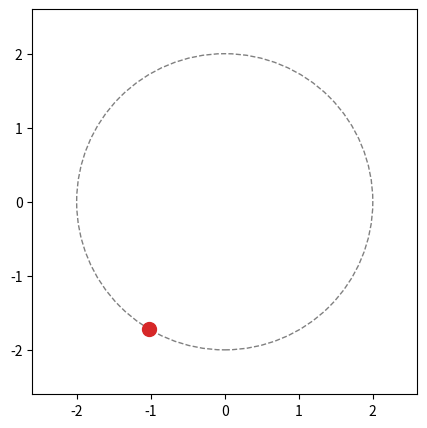
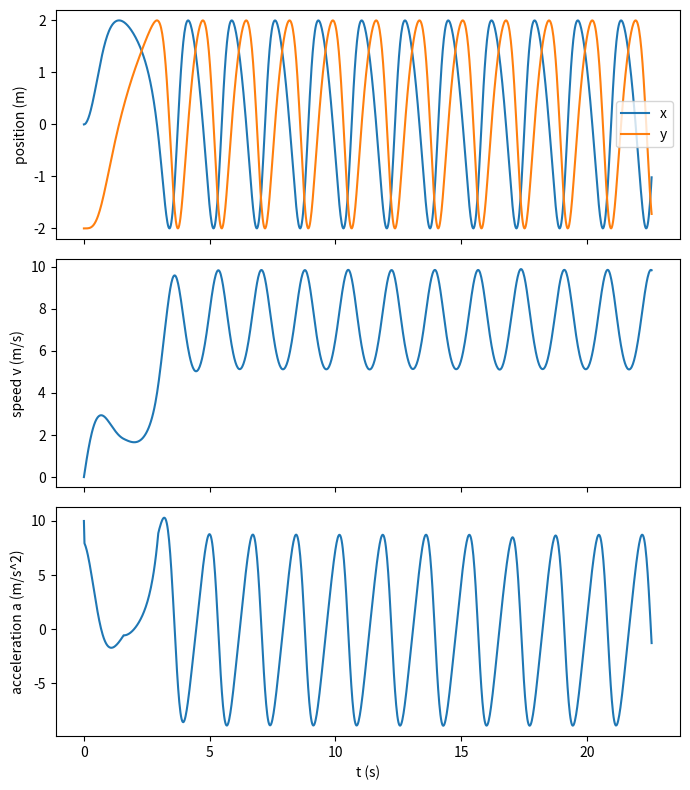
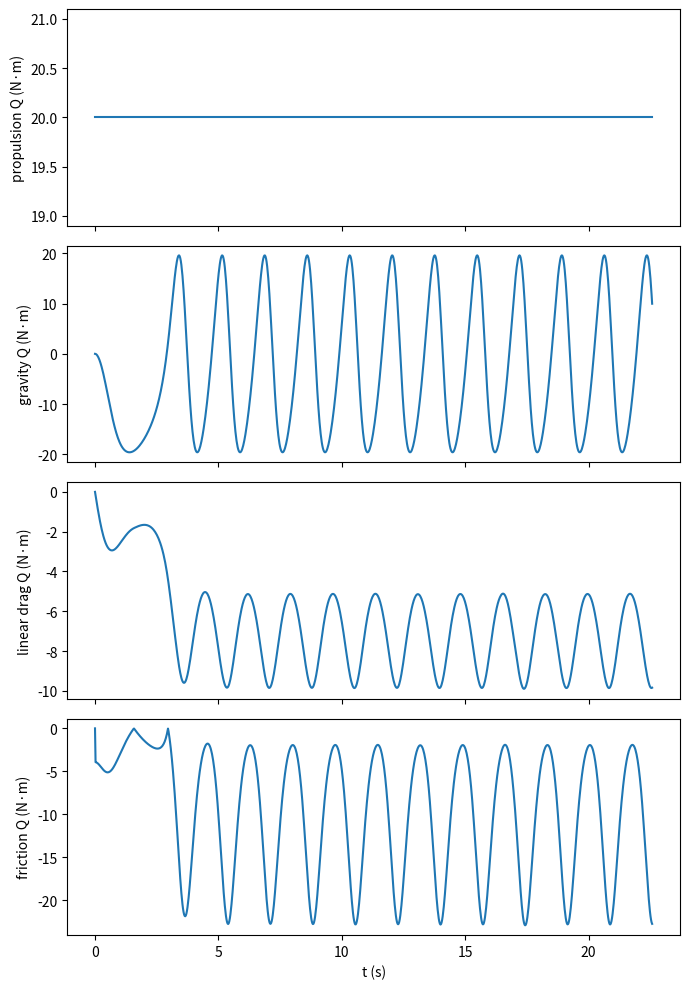

Write Python code to recreate these figures, in order.
"""
Simulate and animate a vehicle moving on a circular track (like a rollercoaster loop).
Includes a constant force of propulsion, a resistive force that's linear with speed, and a normal-force-dependent friction force
Calculates the critical propulsive force needed to just clear the loop without losing contact,
and the resulting asymptotic maximum g-force.
"""

import numpy as np
import matplotlib.pyplot as plt
import matplotlib.animation as animation
from scipy.integrate import solve_ivp
from scipy.optimize import brentq

# System parameters
m, R, g, c, mu = 1.0, 2.0, 9.81, 0.5, 0.2
F_p = 10
tau = np.sqrt(R/g)       # Characteristic time scale
eps = 1e-3/tau           # Small parameter to smooth the friction sign function

def dSdt(t, S, F_p=F_p):
    """
    Compute the state derivatives for the ODE solver.
    """
    theta, omega = S
  
    # Angular acceleration. 
    alpha = (F_p / (m*R) - (g/R)*np.sin(theta) - (c/m)*omega 
             - np.abs(mu*(omega**2 + (g/R)*np.cos(theta)))*np.tanh(omega/eps)) #np.tanh(omega/eps) smoothly approximates np.sign(omega)
    return [omega, alpha]
    
# Time array and initial conditions
t_eval = np.linspace(0, 50*tau, 1001)
theta0, omega0 = 0.0, 0.0
S0 = [theta0, omega0]

sol = solve_ivp(dSdt, [t_eval[0], max(t_eval)], S0, t_eval=t_eval)

# 1. Make an animation of the motion
theta, omega = sol.y
x, y = R*np.sin(theta), -R*np.cos(theta) # Convert polar/angular coordinates to Cartesian

fig, ax = plt.subplots(figsize=(5, 5))
ax.set_xlim(-1.3*R, 1.3*R)
ax.set_ylim(-1.3*R, 1.3*R)
ax.set_aspect("equal")
ax.add_patch(plt.Circle((0, 0), R, fill=False, linestyle="--", color="gray"))
ball, = ax.plot([], [], "o", color="tab:red", markersize=10)

def draw_frame(frame):
    """Update function for the animation."""
    ball.set_data([x[frame]], [y[frame]])
    return ball,

ani = animation.FuncAnimation(fig, draw_frame, frames=range(0, len(sol.t), 4), interval=25, blit=True)
ani.save("circular_motion.gif", writer=animation.PillowWriter(fps=15))

# 2. Make plots of position vs time, speed vs time, and acceleration vs time
v = R*omega
a = R*dSdt(sol.t, sol.y)[1]

fig, axes = plt.subplots(3, 1, figsize=(7, 8), sharex=True)
axes[0].plot(sol.t, x, label="x")
axes[0].plot(sol.t, y, label="y")
axes[0].set_ylabel("position (m)")
axes[0].legend()
axes[1].plot(sol.t, v)
axes[1].set_ylabel("speed v (m/s)")
axes[2].plot(sol.t, a)
axes[2].set_ylabel("acceleration a (m/s^2)")
axes[2].set_xlabel("t (s)")
fig.tight_layout()
fig.savefig("kinematics.png", dpi=150)

# 3. Make plots of all generalized forces (separately) vs time
# Calculate each force component acting on the system
def normal_force(theta, omega):
    """Calculate the normal force exerted by the track on the vehicle."""
    return m*(R*omega**2 + g*np.cos(theta))
  
Q = R * np.array([
    np.full_like(sol.t, F_p), 
    -m*g*np.sin(theta), 
    -c*v, 
    -mu*np.abs(normal_force(theta, omega))*np.tanh(omega/eps)
])
labels = ["propulsion Q (N·m)", "gravity Q (N·m)", "linear drag Q (N·m)", "friction Q (N·m)"]

fig, axes = plt.subplots(4, 1, figsize=(7, 10), sharex=True)
for ax, q, label in zip(axes, Q, labels):
    ax.plot(sol.t, q)
    ax.set_ylabel(label)
axes[3].set_xlabel("t (s)")
fig.tight_layout()
fig.savefig("forces.png", dpi=150)

# 4. Find the critical propulsive force and asymptotic g-force
if c == 0 and mu == 0:
    raise ValueError("no dissipation: speed grows forever, so there is no asymptotic g-force")

def passed_top(t, S, F_p):
    """triggered when the vehicle successfully makes it over the top."""
    return S[0] - 1.5*np.pi
passed_top.terminal = True
passed_top.direction = 1

def stalled(t, S, F_p):
    """triggered if the vehicle falls back or stalls."""
    return S[1] - 10*eps
stalled.terminal = True
stalled.direction = -1

def lowest_normal_force(F_p):
    """
    Run simulation to see if the vehicle makes the loop. 
    Returns the minimum normal force experienced over the top half.
    """
    # Start at rest on the left vertical section of the track (theta = -pi/2)
    run = solve_ivp(dSdt, [0, 1e6*tau], [-np.pi/2, 0.0], args=(F_p,), events=[passed_top, stalled],
                    dense_output=True, rtol=1e-10, atol=1e-10)
    
    # If the 'passed_top' event didn't trigger, the vehicle stalled/fell
    if run.t_events[0].size == 0:
        return -10.0
        
    theta_run, omega_run = run.sol(np.linspace(0, run.t_events[0][0], 20001))
  
    # Filter for the upper portion of the loop and find the minimum normal force
    return normal_force(theta_run, omega_run)[theta_run >= np.pi/2].min()

# Bracket the root by doubling F_p until the vehicle clears the loop with a positive normal force
F_p_high = m*g
while lowest_normal_force(F_p_high) < 0:
    F_p_high *= 2

# Find the exact F_p where the minimum normal force is exactly 0
F_p_crit = brentq(lowest_normal_force, 0.0, F_p_high)

# Run a long simulation with the critical F_p to reach a steady state
long_run = solve_ivp(dSdt, [0, 1000*tau], [-np.pi/2, 0.0], args=(F_p_crit,),
                     t_eval=np.linspace(0, 1000*tau, 100001), rtol=1e-10, atol=1e-10)

# Calculate g-forces for the entire run
g_force = normal_force(*long_run.y) / (m*g)

# Print the max g-force from the last sixteenth of the run (assuming transients have died out)
print("max g-force = {:.2f} g".format(g_force[-len(g_force)//16:].max()))
